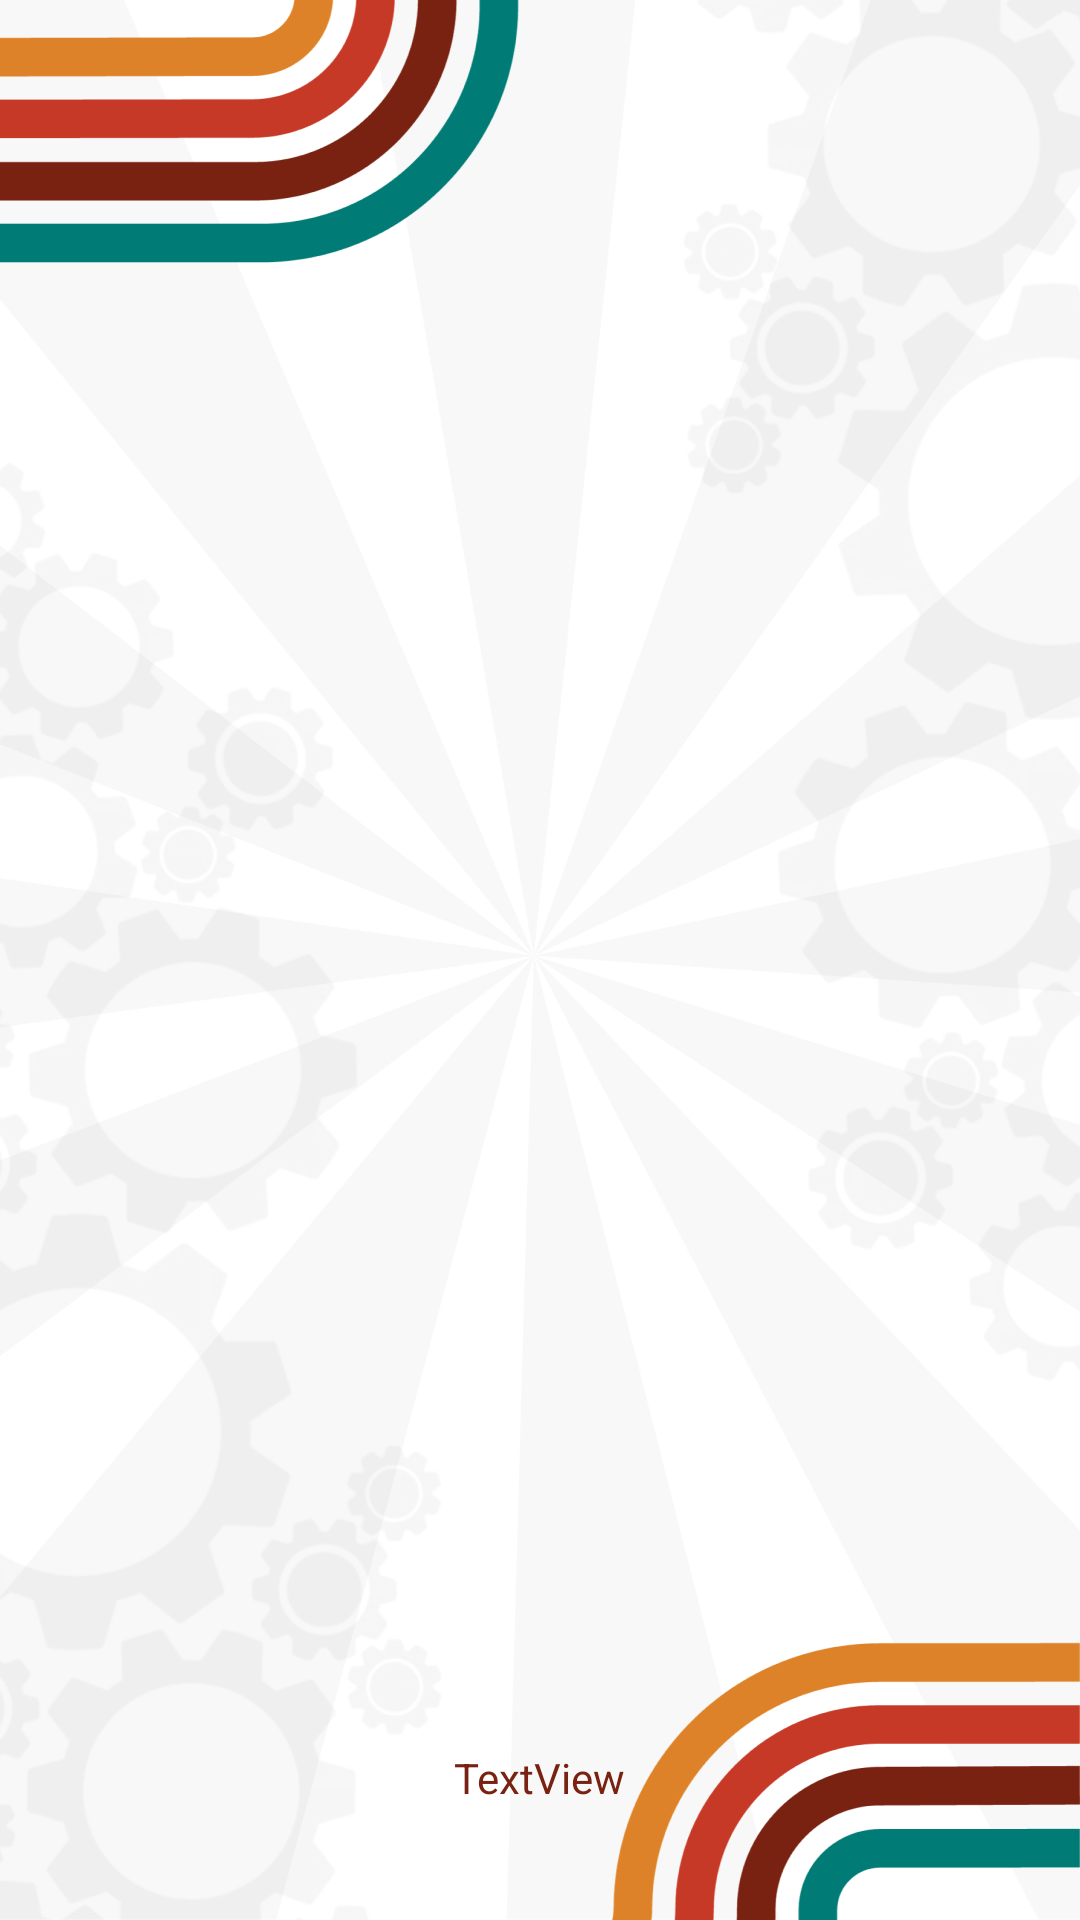

Write the Android layout XML for this screen, with the resource values it uses.
<!-- AndroidManifest.xml: application theme Theme.Convencion -->
<!-- res/layout/activity_reuniones.xml -->
<?xml version="1.0" encoding="utf-8"?>
<androidx.constraintlayout.widget.ConstraintLayout xmlns:android="http://schemas.android.com/apk/res/android"
    xmlns:app="http://schemas.android.com/apk/res-auto"
    xmlns:tools="http://schemas.android.com/tools"
    android:layout_width="match_parent"
    android:layout_height="match_parent"
    android:background="@drawable/fondo_gerencial"
    android:clipToPadding="false"
    android:fitsSystemWindows="true">

    <Spinner
        android:id="@+id/selecionaSpinner"
        android:layout_width="161dp"
        android:layout_height="57dp"
        android:layout_gravity="center_horizontal|center_vertical"
        android:layout_marginStart="125dp"
        android:layout_marginTop="10dp"
        android:layout_marginEnd="125dp"
        android:layout_marginBottom="658dp"
        android:background="@drawable/fondo_campos_acvorange"
        android:entries="@array/spinnerReuniones"
        android:spinnerMode="dropdown"
        android:textColor="#808080"
        app:layout_constraintBottom_toBottomOf="parent"
        app:layout_constraintEnd_toEndOf="parent"
        app:layout_constraintHorizontal_bias="0.0"
        app:layout_constraintStart_toStartOf="parent"
        app:layout_constraintTop_toTopOf="parent"
        app:layout_constraintVertical_bias="0.0" />

    <androidx.recyclerview.widget.RecyclerView
        android:id="@+id/recyclerReuniones"
        android:layout_width="387dp"
        android:layout_height="620dp"
        android:clipToPadding="false"
        android:padding="8dp"
        app:layout_constraintBottom_toBottomOf="parent"
        app:layout_constraintEnd_toEndOf="parent"
        app:layout_constraintStart_toStartOf="parent"
        app:layout_constraintTop_toTopOf="parent"
        app:layout_constraintVertical_bias="0.558" />

    <TextView
        android:id="@+id/contador"
        android:layout_width="150dp"
        android:layout_height="47dp"
        android:layout_marginBottom="24dp"
        android:gravity="center_horizontal|center_vertical"
        android:text="TextView"
        android:textColor="#792211"
        app:layout_constraintBottom_toBottomOf="parent"
        app:layout_constraintEnd_toEndOf="parent"
        app:layout_constraintHorizontal_bias="0.498"
        app:layout_constraintStart_toStartOf="parent" />
</androidx.constraintlayout.widget.ConstraintLayout>
<!-- resources referenced by this layout -->
<resources>
  <string-array name="spinnerReuniones">
          <item>Todos</item>
          <item>Atendidos</item>
          <item>Pendientes</item>
      </string-array>
  <!-- drawable fondo_campos_acvorange (drawable) -->
  <layer-list xmlns:android="http://schemas.android.com/apk/res/android">
      
      <item>
          <shape android:shape="rectangle">
              <solid android:color="#DD8228" /> 
              <corners android:radius="20dp" />
          </shape>
      </item>
      
      <item android:left="2dp" android:right="2dp" android:top="2dp" android:bottom="2dp">
          <shape android:shape="rectangle">
              <solid android:color="#FFFFFF" /> 
              <corners android:radius="20dp" /> 
          </shape>
      </item>
  </layer-list>
  <!-- drawable fondo_gerencial: png bitmap (drawable, 211978 bytes) -->
  <style name="Theme.Convencion" parent="Base.Theme.Convencion" />
  <style name="Base.Theme.Convencion" parent="Theme.Material3.DayNight.NoActionBar">
          <item name="android:statusBarColor">@color/statusBar</item>
          <item name="android:navigationBarColor">@color/navigationBar</item>
  
      </style>
  <color name="statusBar">#000000</color>
  <color name="navigationBar">#000000</color>
</resources>
